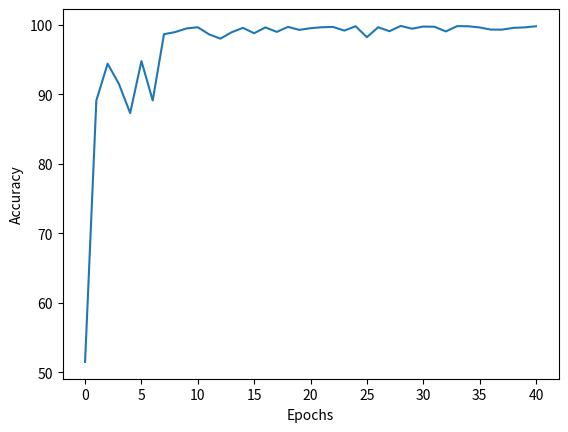

The matplotlib source for this figure:
import matplotlib.pyplot as plt

test_accuracy = [51.52, 89.1, 94.38, 91.48, 87.28, 94.76, 89.1, 98.62, 98.93, 99.45, 99.62, 98.6, 97.98, 98.9, 99.53, 98.76, 99.6, 98.95, 99.67, 99.24, 99.48, 99.62, 99.66, 99.14, 99.76, 98.19, 99.62, 99.05, 99.81, 99.41, 99.72, 99.69, 99.02, 99.78, 99.76, 99.59, 99.28, 99.28, 99.53, 99.6, 99.76]

plt.plot(test_accuracy)
plt.xlabel('Epochs')
plt.ylabel('Accuracy')
plt.show()